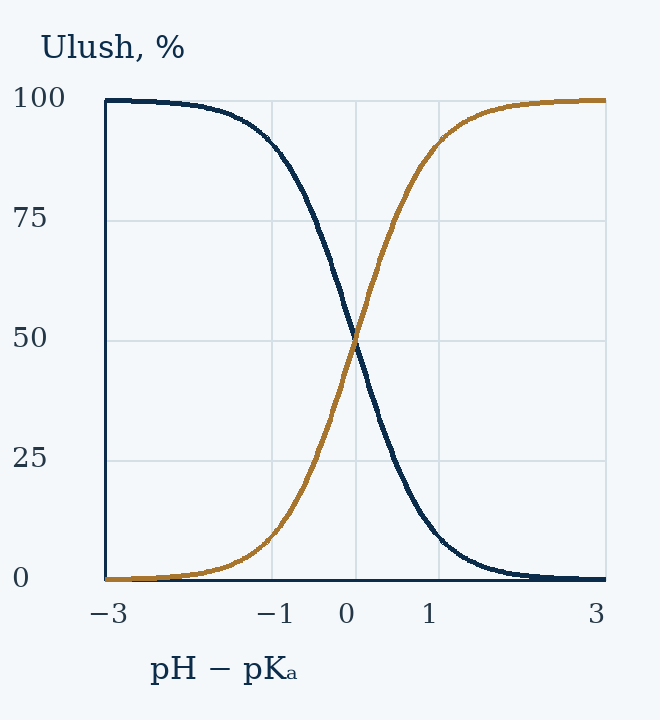

Source data for this figure (header and first rows):
x, curve_1_percent, curve_2_percent
-3.0, 99.9, 0.0999
-2.967, 99.89, 0.1079
-2.933, 99.88, 0.1165
-2.9, 99.87, 0.1257
-2.867, 99.86, 0.1358
-2.833, 99.85, 0.1466
-2.8, 99.84, 0.1582
-2.767, 99.83, 0.1708
-2.733, 99.82, 0.1844
-2.7, 99.8, 0.1991
-2.667, 99.79, 0.215
-2.633, 99.77, 0.2321
-2.6, 99.75, 0.2506
-2.567, 99.73, 0.2705
-2.533, 99.71, 0.292
-2.5, 99.68, 0.3152
-2.467, 99.66, 0.3403
-2.433, 99.63, 0.3673
-2.4, 99.6, 0.3965
-2.367, 99.57, 0.428
-2.333, 99.54, 0.462
-2.3, 99.5, 0.4987
-2.267, 99.46, 0.5383
-2.233, 99.42, 0.5809
-2.2, 99.37, 0.627
-2.167, 99.32, 0.6767
-2.133, 99.27, 0.7303
-2.1, 99.21, 0.7881
-2.067, 99.15, 0.8504
-2.033, 99.08, 0.9176
-2.0, 99.01, 0.9901
-1.967, 98.93, 1.068
-1.933, 98.85, 1.152
-1.9, 98.76, 1.243
-1.867, 98.66, 1.341
-1.833, 98.55, 1.447
-1.8, 98.44, 1.56
-1.767, 98.32, 1.683
-1.733, 98.19, 1.814
-1.7, 98.04, 1.956
-1.667, 97.89, 2.109
-1.633, 97.73, 2.273
-1.6, 97.55, 2.45
-1.567, 97.36, 2.641
-1.533, 97.15, 2.845
-1.5, 96.93, 3.065
-1.467, 96.7, 3.302
-1.433, 96.44, 3.556
-1.4, 96.17, 3.829
-1.367, 95.88, 4.121
-1.333, 95.56, 4.436
-1.3, 95.23, 4.773
-1.267, 94.87, 5.134
-1.233, 94.48, 5.521
-1.2, 94.06, 5.935
-1.167, 93.62, 6.378
-1.133, 93.15, 6.852
-1.1, 92.64, 7.359
-1.067, 92.1, 7.899
-1.033, 91.52, 8.476
... 121 more rows
